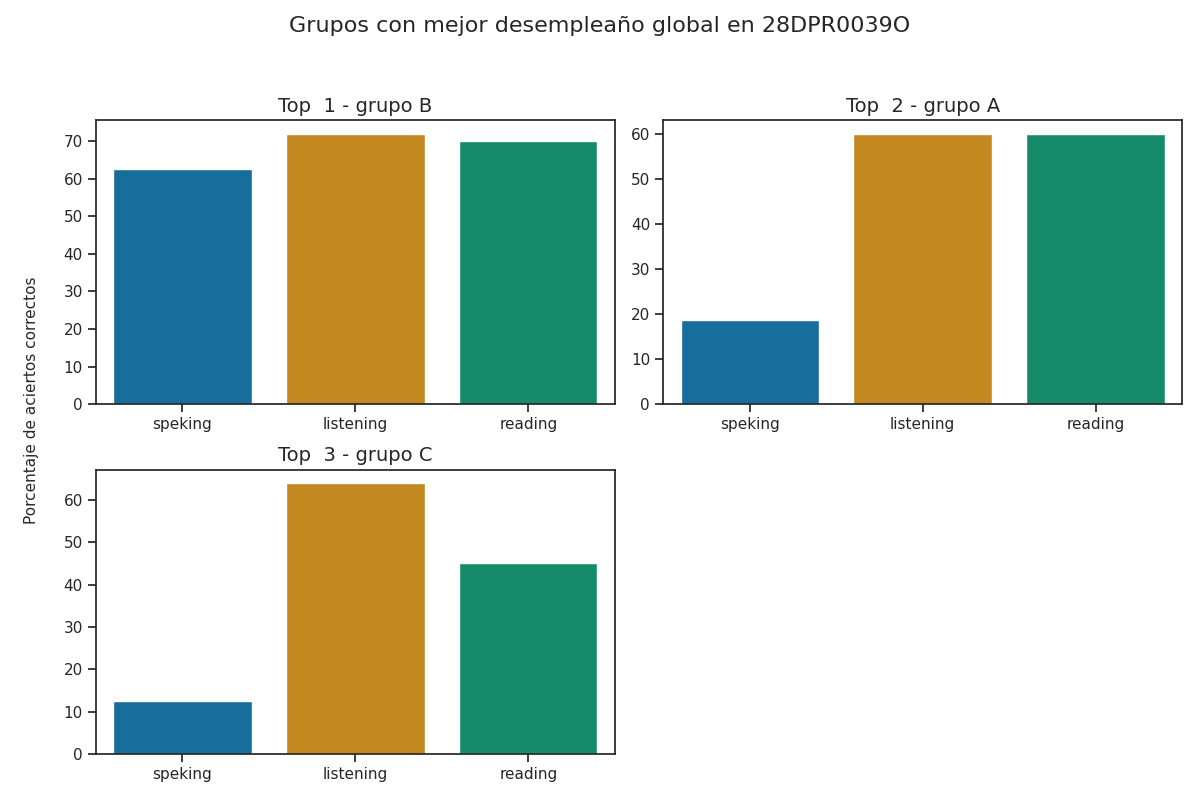

The data file committed next to this chart (first rows):
Top, Grupo, Porcentaje de aciertos correctos, Porcentaje de aciertos correctos para la…, Porcentaje de aciertos correctos para la…, Porcentaje de aciertos correctos para la…, Porcentaje de aciertos correctos para la…, Porcentaje de aciertos correctos para la…, Calificación promedio en los exámenes pa…, Calificación promedio en los exámenes pa…, Calificación promedio en los exámenes pa…, Calificación promedio en los exámenes pa…, Calificación promedio en los exámenes pa…, Promedio de aciertos en los exámenes par…, Promedio de aciertos en los exámenes par…, Promedio de aciertos en los exámenes par…, Promedio de aciertos en los exámenes par…, Promedio de aciertos en los exámenes par…
1, B, 68.17, 72.0, 70.0, 62.5, 62.5, 62.5, A2 -, A1 +, A2, A2, A2, 18, 28, 5, 5, 5
2, A, 46.25, 60.0, 60.0, 12.5, 25.0, 18.75, A1 +, A1, A1, A1, A1, 15, 24, 1, 2, 2
3, C, 40.5, 64.0, 45.0, 12.5, 12.5, 12.5, A1 +, A1 -, A1, A1, A1, 16, 18, 1, 1, 1
